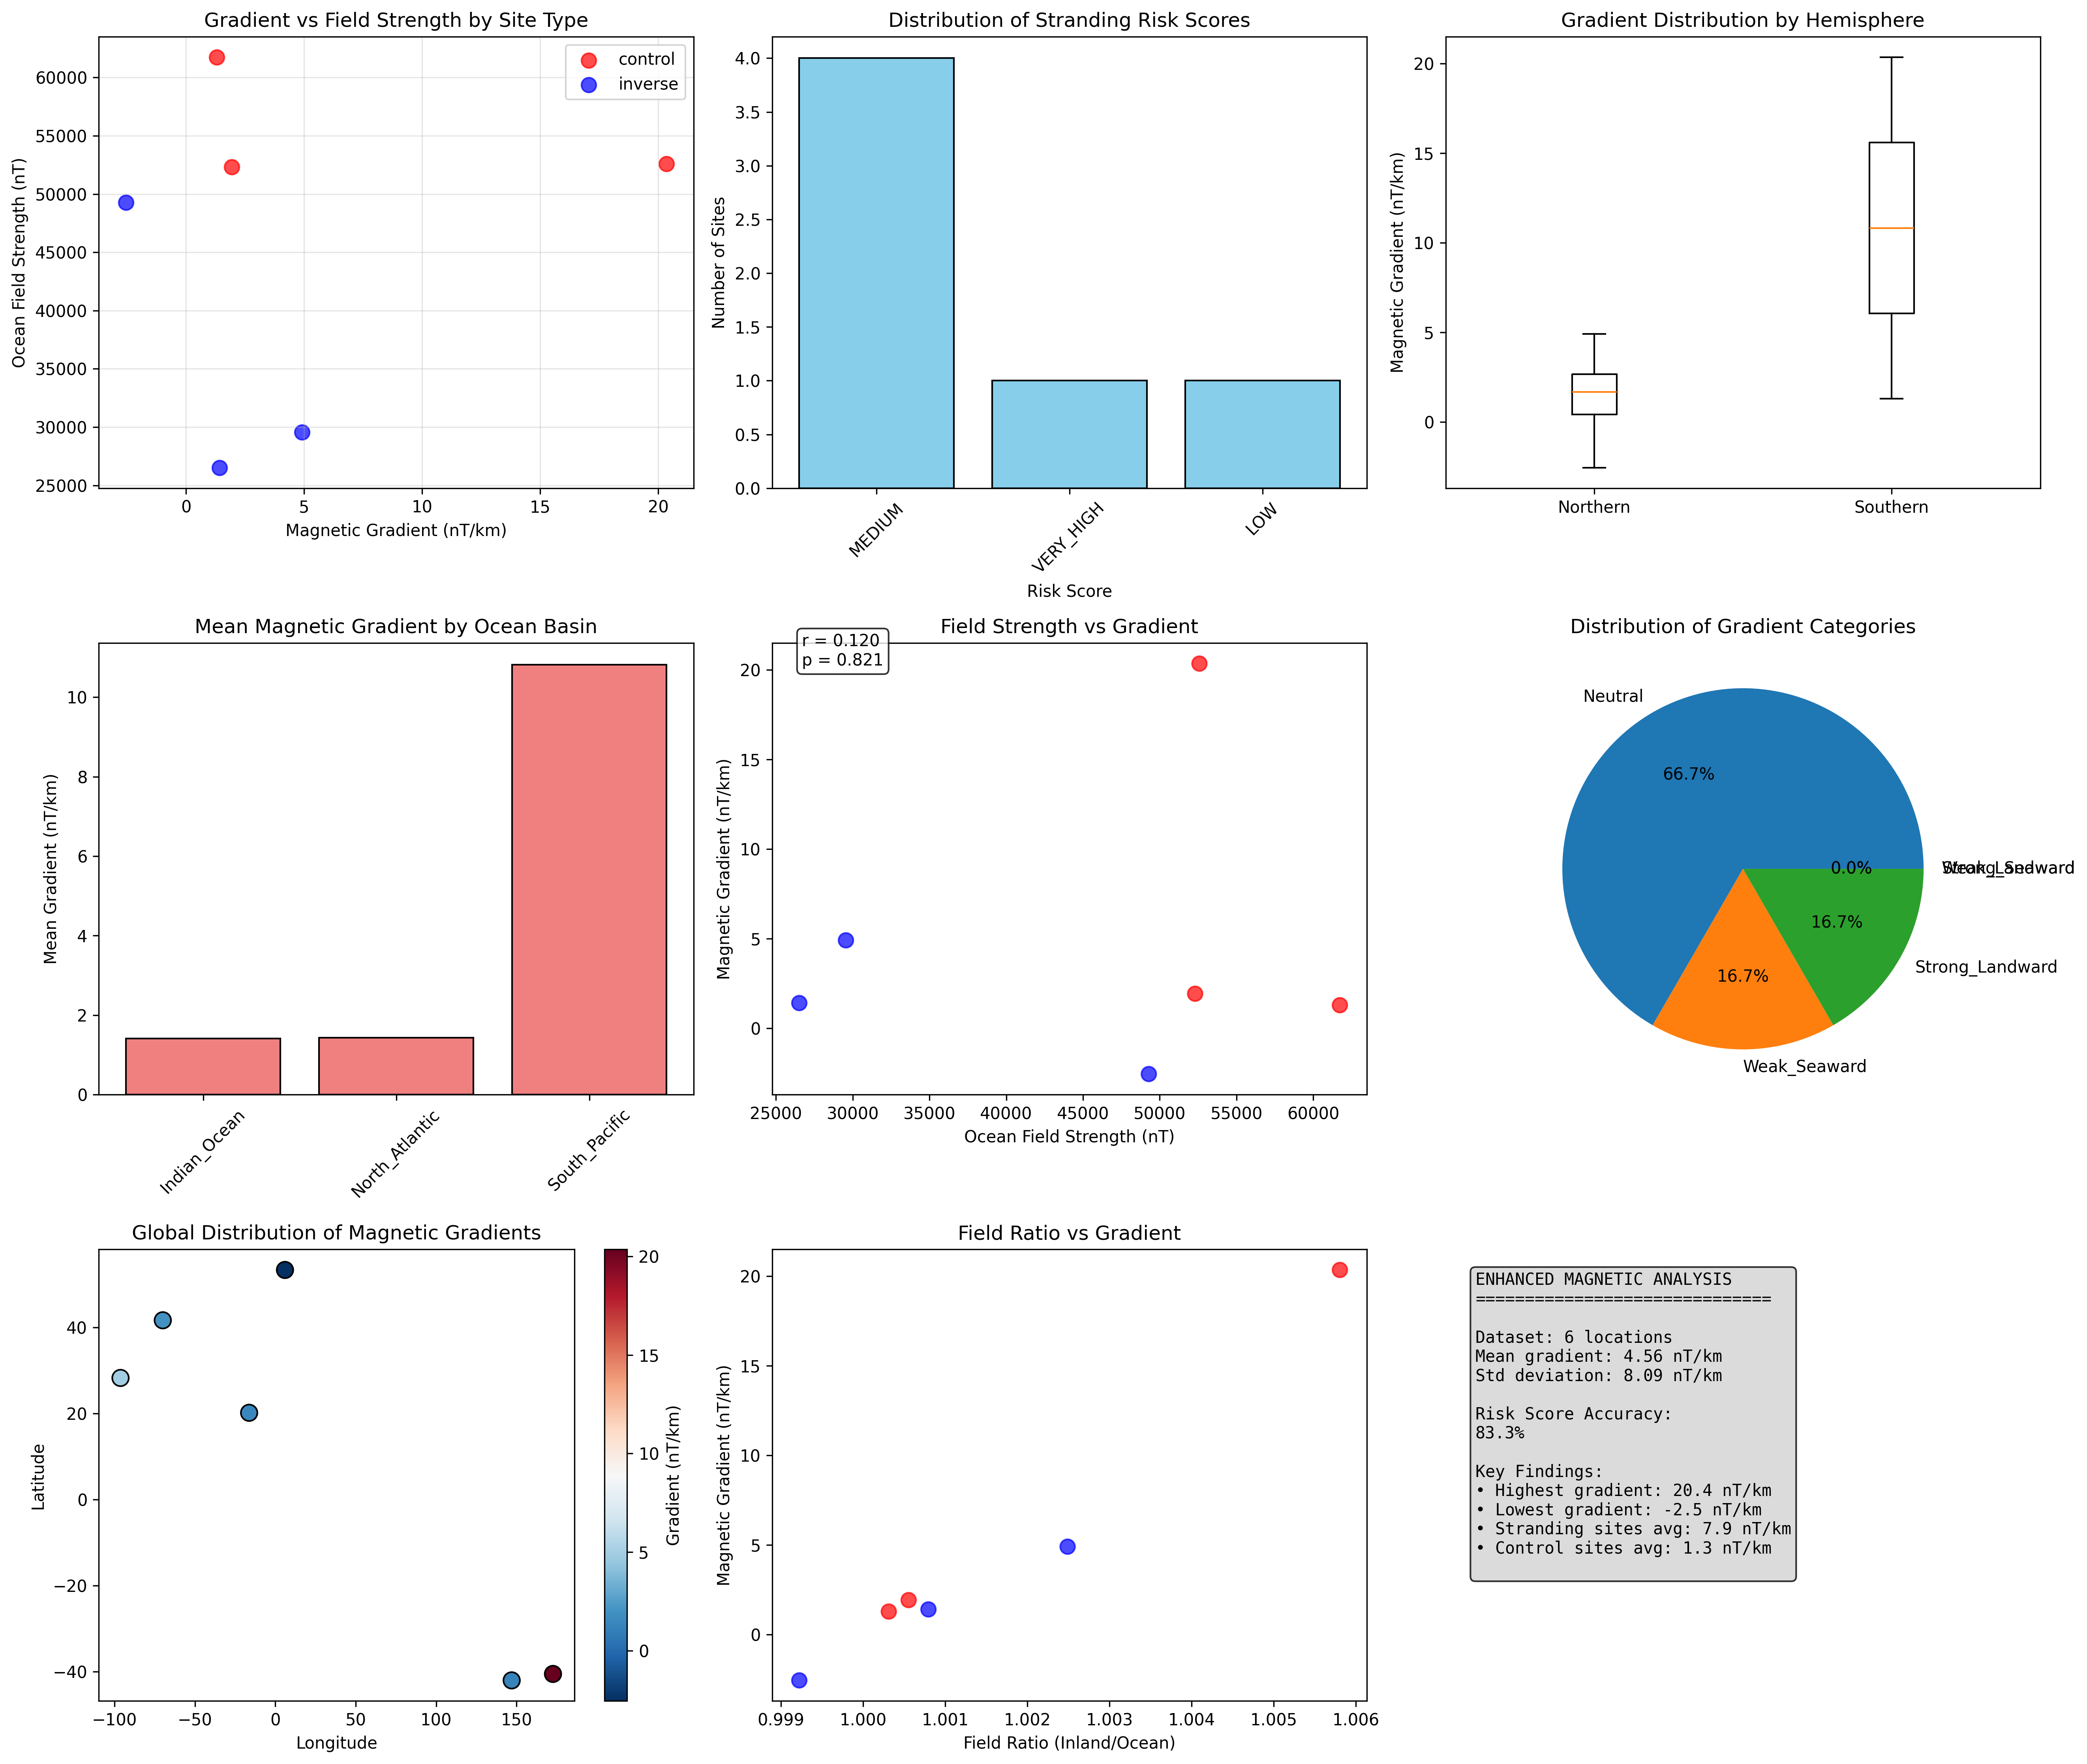

The data file committed next to this chart (first rows):
Location, Latitude, Longitude, Type, Field_Ocean_nT, Field_10km_Inland_nT, Gradient_nT_per_km, Gradient_Direction, Known_Mass_Strandings, Field_Ratio, Field_Difference, Gradient_Category, Risk_Score, Hemisphere, Ocean_Basin, Field_Intensity_Category
Cape Cod, USA, 41.7, -70.0, control, 52305, 52334, 1.93, landward, HIGH, 1.001, 29.0, Neutral, MEDIUM, Northern, North_Atlantic, High
Farewell Spit, NZ, -40.5, 172.7, control, 52586, 52891, 20.35, landward, HIGH, 1.006, 305.3, Strong_Landward, VERY_HIGH, Southern, South_Pacific, High
Tasmania, Australia, -42.0, 147.0, control, 61736, 61756, 1.29, landward, MEDIUM, 1, 19.3, Neutral, MEDIUM, Southern, South_Pacific, Very_High
Matagorda-Padre, TX, 28.3, -96.3, inverse, 29557, 29630, 4.91, landward, NONE, 1.002, 73.6, Neutral, MEDIUM, Northern, North_Atlantic, Very_Low
Banc d'Arguin, Mauritania, 20.2, -16.3, inverse, 26518, 26539, 1.41, landward, NONE, 1.001, 21.1, Neutral, MEDIUM, Northern, Indian_Ocean, Very_Low
Dutch Wadden Sea, 53.4, 6.0, inverse, 49289, 49250, -2.55, seaward, NONE, 0.9992, -38.3, Weak_Seaward, LOW, Northern, North_Atlantic, Medium
